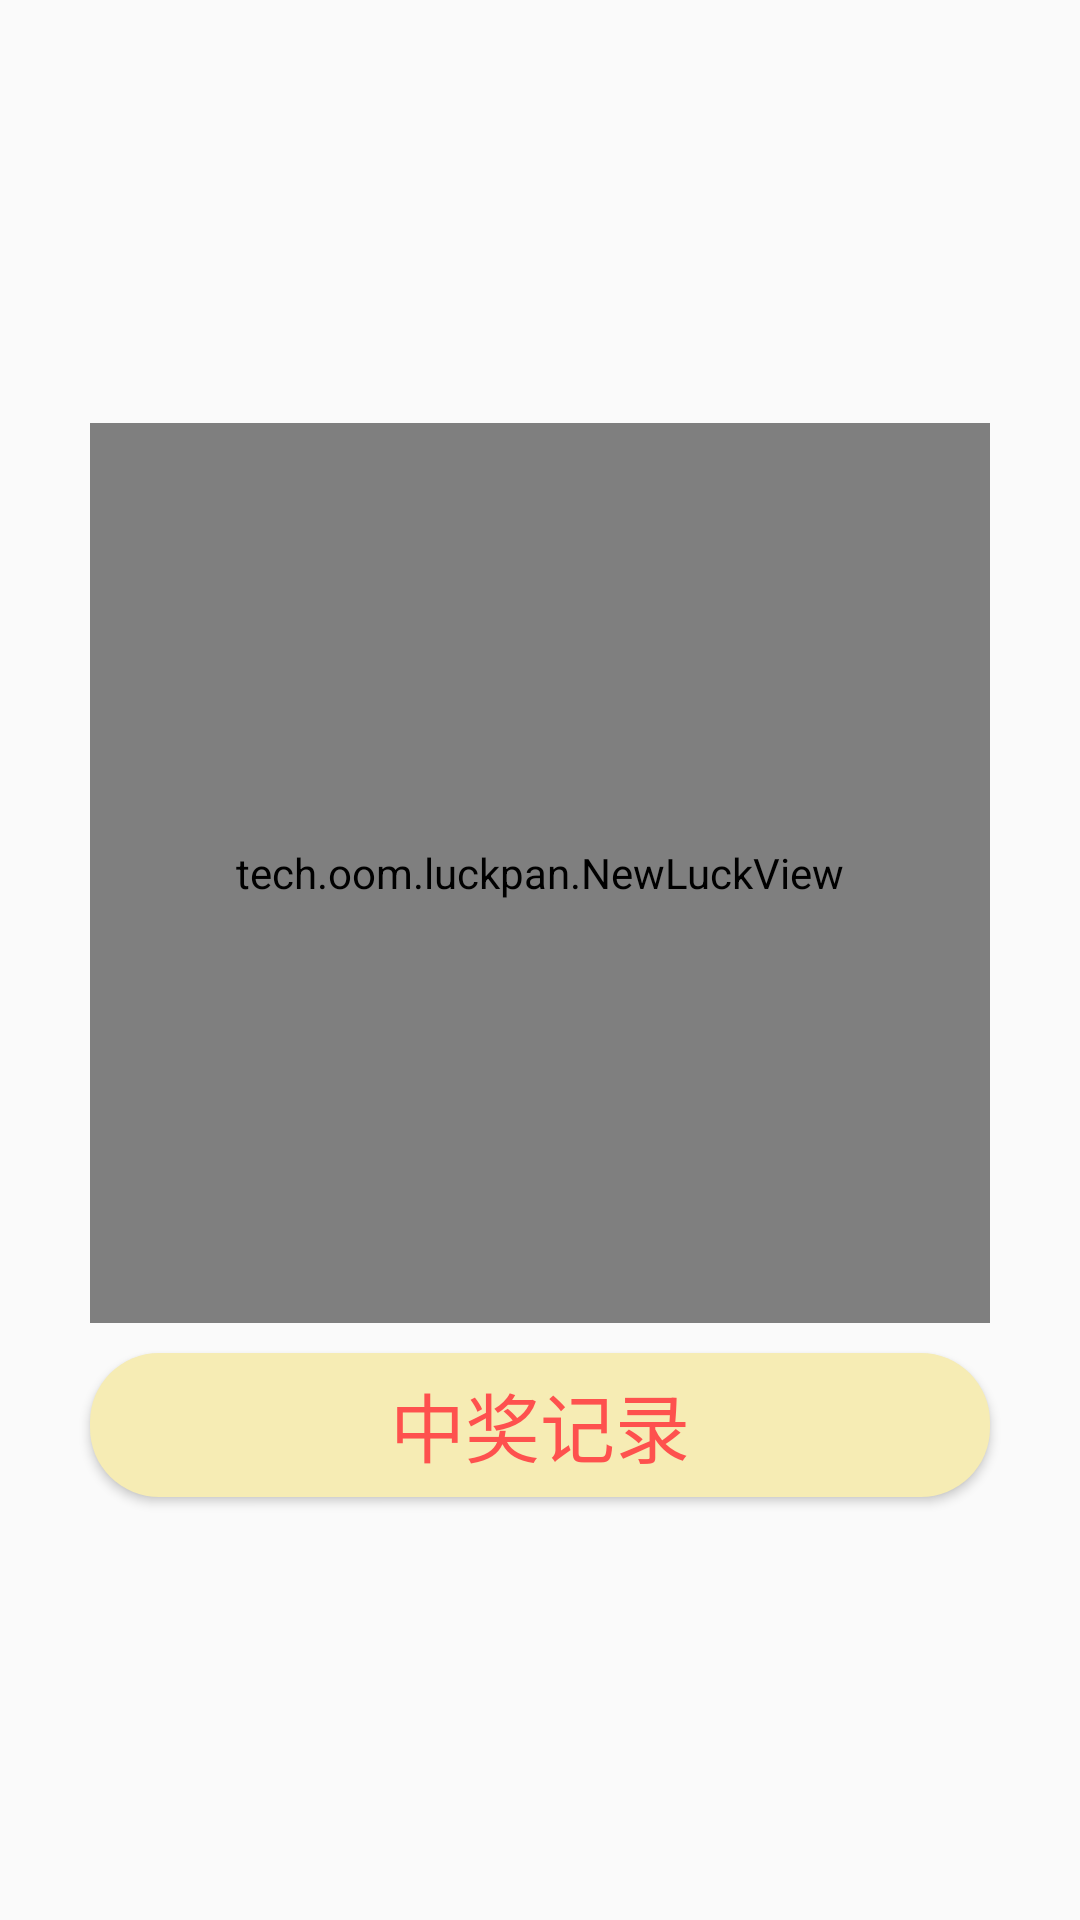

This screen was rendered from an Android layout file. Write that file and the resources it references.
<!-- AndroidManifest.xml: application theme AppTheme -->
<!-- res/layout/activity_main.xml -->
<?xml version="1.0" encoding="utf-8"?>
<LinearLayout xmlns:android="http://schemas.android.com/apk/res/android"
    xmlns:app="http://schemas.android.com/apk/res-auto"
    xmlns:tools="http://schemas.android.com/tools"
    android:layout_width="match_parent"
    android:layout_height="match_parent"
    android:orientation="vertical"
    android:gravity="center"
    tools:context=".MainActivity">

    <tech.oom.luckpan.NewLuckView
        android:id="@+id/luck_view"
        android:layout_width="300dp"
        android:layout_height="300dp"
        android:layout_centerInParent="true"
        app:luck_indicator_drawable="@mipmap/ic_launcher"
        app:luck_indicator_height_ratio="0.3"
        app:luck_indicator_width_ratio="0.208"
        app:luck_text_offset_ratio="0.8"
        app:luck_text_color="@color/colorAccent"
        app:luck_cycle_millis="500"
        app:luck_even_sector_color="@color/colorPrimary" />
    
    <Button
        android:id="@+id/bt_winning_record"
        android:layout_width="wrap_content"
        android:layout_height="wrap_content"
        android:background="@drawable/luck_button_bg"
        android:layout_marginTop="10dp"
        android:textColor="#FFFE514E"
        android:text="中奖记录"
        android:textSize="25dp"
        android:paddingLeft="100dp"
        android:paddingRight="100dp"/>


</LinearLayout>
<!-- resources referenced by this layout -->
<resources>
  <!-- drawable luck_button_bg (drawable) -->
  <?xml version="1.0" encoding="utf-8"?>
  <shape xmlns:android="http://schemas.android.com/apk/res/android"
      android:shape="rectangle">
  
      <solid android:color="#fff6ecb4" />
      <corners android:topLeftRadius="23dp" android:topRightRadius="23dp" android:bottomLeftRadius="23dp" android:bottomRightRadius="23dp" />
  
  </shape>
  <style name="AppTheme" parent="Theme.AppCompat.Light.DarkActionBar">
          
  
      </style>
  <!-- not gathered from this repository: default colours our renderer supplied (Android Studio template values) -->
  <color name="colorPrimary">#FF6200EE</color>
  <color name="colorAccent">#FF03DAC5</color>
</resources>
